Run: headless pygame with SDL's dummy video driver; simulated clock (each Clock.tick advances the game by its frame time, no real sleeping); random seed 0; keys injected as events and as key.get_pressed() state; mouse plan: one left click at the window centre at the start of phase 2, then a move to the lower-right quarter at the start of phase 3.
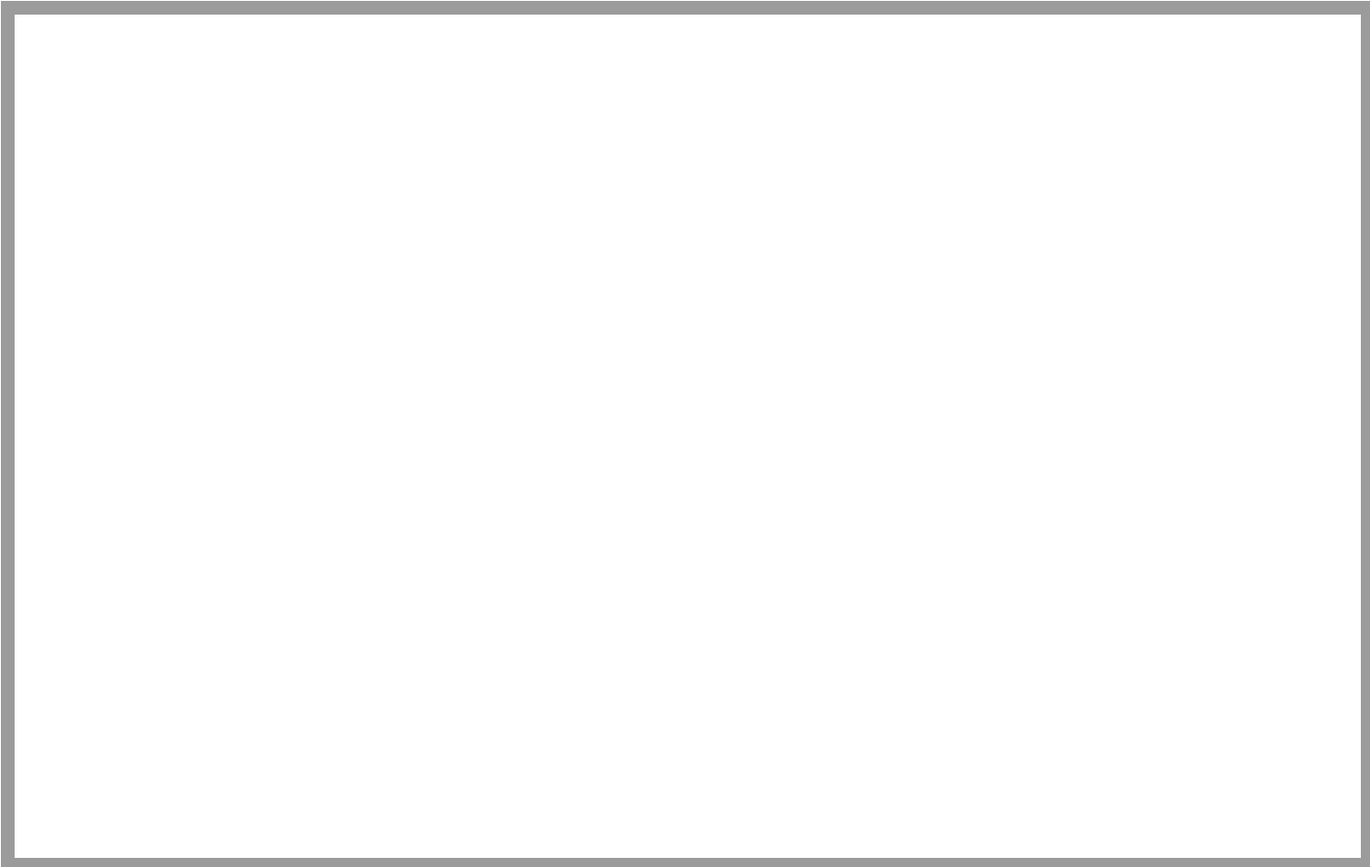
Frame 1 of 4 · flips 1–60 · no input
Frame 2 of 4 · flips 61–180 · clicked the window centre · tapped SPACE, RETURN · held RIGHT (→), D · screen unchanged from frame 1, image omitted
Frame 3 of 4 · flips 181–300 · moved the mouse to the lower-right quarter · held DOWN (↓), S · screen unchanged from frame 2, image omitted
Frame 4 of 4 · flips 301–420 · held LEFT (←), A, UP (↑), W · screen unchanged from frame 3, image omitted

The pygame program that drew these frames:

import pygame
pygame.init()


def removeBackground(image):
    image = image.convert()
    color = image.get_at((0, 0))
    image.set_colorkey(color)
    return image

class Menu():
    pass

class Background (object):
    def CreateBorders(self, width, height):
        self.right = pygame.Rect(width/width, height/height, width/100, height) # x y width height
        self.top = pygame.Rect(width/width, height/height, width, height/60)
        self.down = pygame.Rect(width/width, height-10, width, height/60)
        self.left = pygame.Rect(width-10, height/height, width/100, height)
        listborders = [self.top, self.down, self.right, self.left]
        return listborders

    def PaintBorders (self, screen, color, listborder):
        pygame.draw.rect(screen, color, listborder[0])
        pygame.draw.rect(screen, color, listborder[1])
        pygame.draw.rect(screen, color, listborder[2])
        pygame.draw.rect(screen, color, listborder[3])

class Snake(object):
    def CreateSnake(self):
        self.snake = pygame.Rect(50, 60, 15, 15)
        return self.snake

    def PaintSnake(self, screen, color, listsnake):
        for item in listsnake:
            pygame.draw.rect(screen, color, item)

    def AddSnake(self, listsnake, x, y):
        self.snake = pygame.Rect(x, y, 15, 15)
        listsnake.append (self.snake)
        return listsnake

    def Getpos (self, listsnake):
        for item in listsnake:
            self.lastitem = item
        return (self.lastitem.x , self.lastitem.y)

    def MoveSnake(self, listsnake, x, y):
        for item in listsnake:
            self.item2 = (item.x, item.y)
            item.move_ip (x, y)


    def DetectChanges(self, x, y):
        self.lastchage.append(x, y)
        return self.lastchange

def main ():

    pygame.display.set_caption("SNAKE")
    width, height = 1500, 950
    screen = pygame.display.set_mode((width, height))

    clock = pygame.time.Clock()
    fps = 20

    white = (255, 255, 255)
    black = (0, 0, 0)
    red = (255, 0, 0)
    green = (0, 255, 0)
    blue = (0, 0, 255)
    grey = (155,155,155)

    finish = False

    background = Background()
    listborders = background.CreateBorders(width, height)


    while finish != True:
        for event in pygame.event.get():
            if event.type == pygame.QUIT:
                finish = True
            if event.type == pygame.MOUSEBUTTONDOWN:
                pass
            if event.type == pygame.KEYDOWN:
                if event.key == pygame.K_UP:
                    pass
                elif event.key == pygame.K_DOWN:
                    pass
                elif event.key == pygame.K_RIGHT:
                    pass
                elif event.key == pygame.K_LEFT:
                    pass
            if event.type == pygame.KEYUP:
                if event.key == pygame.K_UP:
                    pass
                elif event.key == pygame.K_DOWN:
                    pass
                elif event.key == pygame.K_RIGHT:
                    pass
                elif event.key == pygame.K_LEFT:
                    pass



        clock.tick(fps)
        screen.fill(white)
        background.PaintBorders(screen, grey, listborders)
        pygame.display.update()


main()
pygame.quit()
